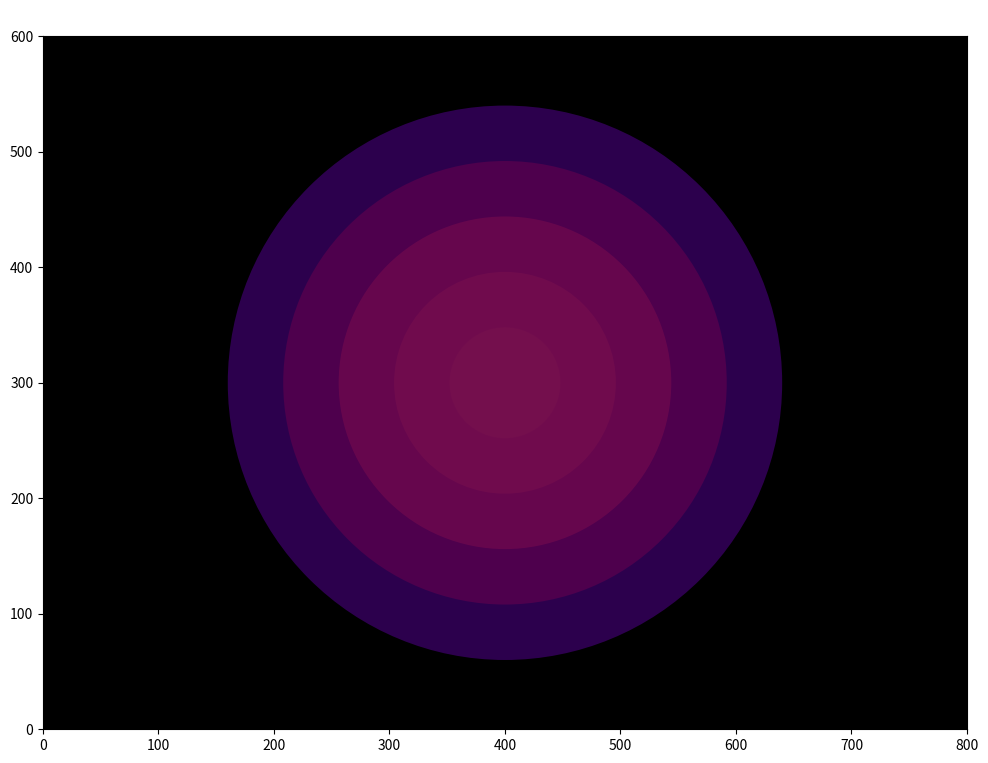

Write the Python code that produced this figure. (Note: this script raises an exception after producing the figure.)
import numpy as np
import matplotlib.pyplot as plt
import matplotlib.animation as animation
import matplotlib.patches as patches

class ZoneLayerSupernova:
    def __init__(self, width=800, height=600, num_layers=5):
        self.width = width
        self.height = height
        self.center = (width // 2, height // 2)
        self.num_layers = num_layers
        self.time = 0
        self.explosion_time = 50
        self.core_collapse_time = 30
        self.max_radius = min(width, height) // 2.5
        self.explosion_started = False

        # Distinct zone colors
        self.zone_colors = ["#FFD700", "#FF8C00", "#FF4500", "#8B0000", "#4B0082"]
        self.base_radii = np.linspace(self.max_radius * 0.2, self.max_radius, num_layers)

        # Set up the plot
        self.fig, self.ax = plt.subplots(figsize=(12, 9))
        self.ax.set_xlim(0, width)
        self.ax.set_ylim(0, height)
        self.ax.set_aspect('equal')
        self.ax.set_facecolor('black')

        # Create concentric circle patches
        self.layers = []
        for i in range(num_layers):
            color = self.zone_colors[i % len(self.zone_colors)]
            circle = patches.Circle(
                self.center,
                radius=self.base_radii[i],
                facecolor=color,
                edgecolor='none',
                alpha=0.6
            )
            self.ax.add_patch(circle)
            self.layers.append(circle)

        # Title and info text
        self.title = self.ax.set_title('Supernova Zone Layer Simulation', fontsize=16, color='white')
        self.info_text = self.ax.text(
            0.02, 0.98, '', transform=self.ax.transAxes,
            fontsize=10, color='white', verticalalignment='top'
        )

    def update_layers(self, frame):
        self.time = frame

        # Reset everything at loop start
        if frame == 0:
            self.explosion_started = False
            for i, circle in enumerate(self.layers):
                circle.set_radius(self.base_radii[i])
                circle.set_alpha(0.6)
                circle.set_facecolor(self.zone_colors[i % len(self.zone_colors)])

        if self.time < self.core_collapse_time:
            phase = "Core Collapse"
            progress = 1 - (frame / self.core_collapse_time) * 0.7
            for i, circle in enumerate(self.layers):
                radius = self.base_radii[i] * progress
                circle.set_radius(radius)

        elif self.time < self.explosion_time:
            phase = "Critical Moment"
            for i, circle in enumerate(self.layers):
                circle.set_radius(self.base_radii[i] * 0.3)

        else:
            if not self.explosion_started:
                self.explosion_started = True
                self.explosion_start_radii = [c.get_radius() for c in self.layers]

            phase = "Supernova Explosion"
            expansion_progress = min((frame - self.explosion_time) / 60, 1.5)
            fade = max(0, 1.2 - expansion_progress)

            for i, circle in enumerate(self.layers):
                radius = self.explosion_start_radii[i] * (1 + expansion_progress * (1 + i * 0.2))
                circle.set_radius(radius)
                circle.set_alpha(0.6 * fade)

        info = f"Phase: {phase}\nFrame: {frame}"
        self.info_text.set_text(info)
        return self.layers + [self.info_text]

        def run(self, frames=200, interval=50):
            self.ani = animation.FuncAnimation(self.fig, self.update_layers, frames=frames,interval=interval, blit=True)
    
        plt.tight_layout()
        plt.close(self.fig) 
        

# Run the simulation and save as MP4
if __name__ == "__main__":
    print("Starting supernova zone simulation with distinct colors...")
    sim = ZoneLayerSupernova(width=800, height=600, num_layers=5)
    sim.run(frames=130, interval=50, save=False)





